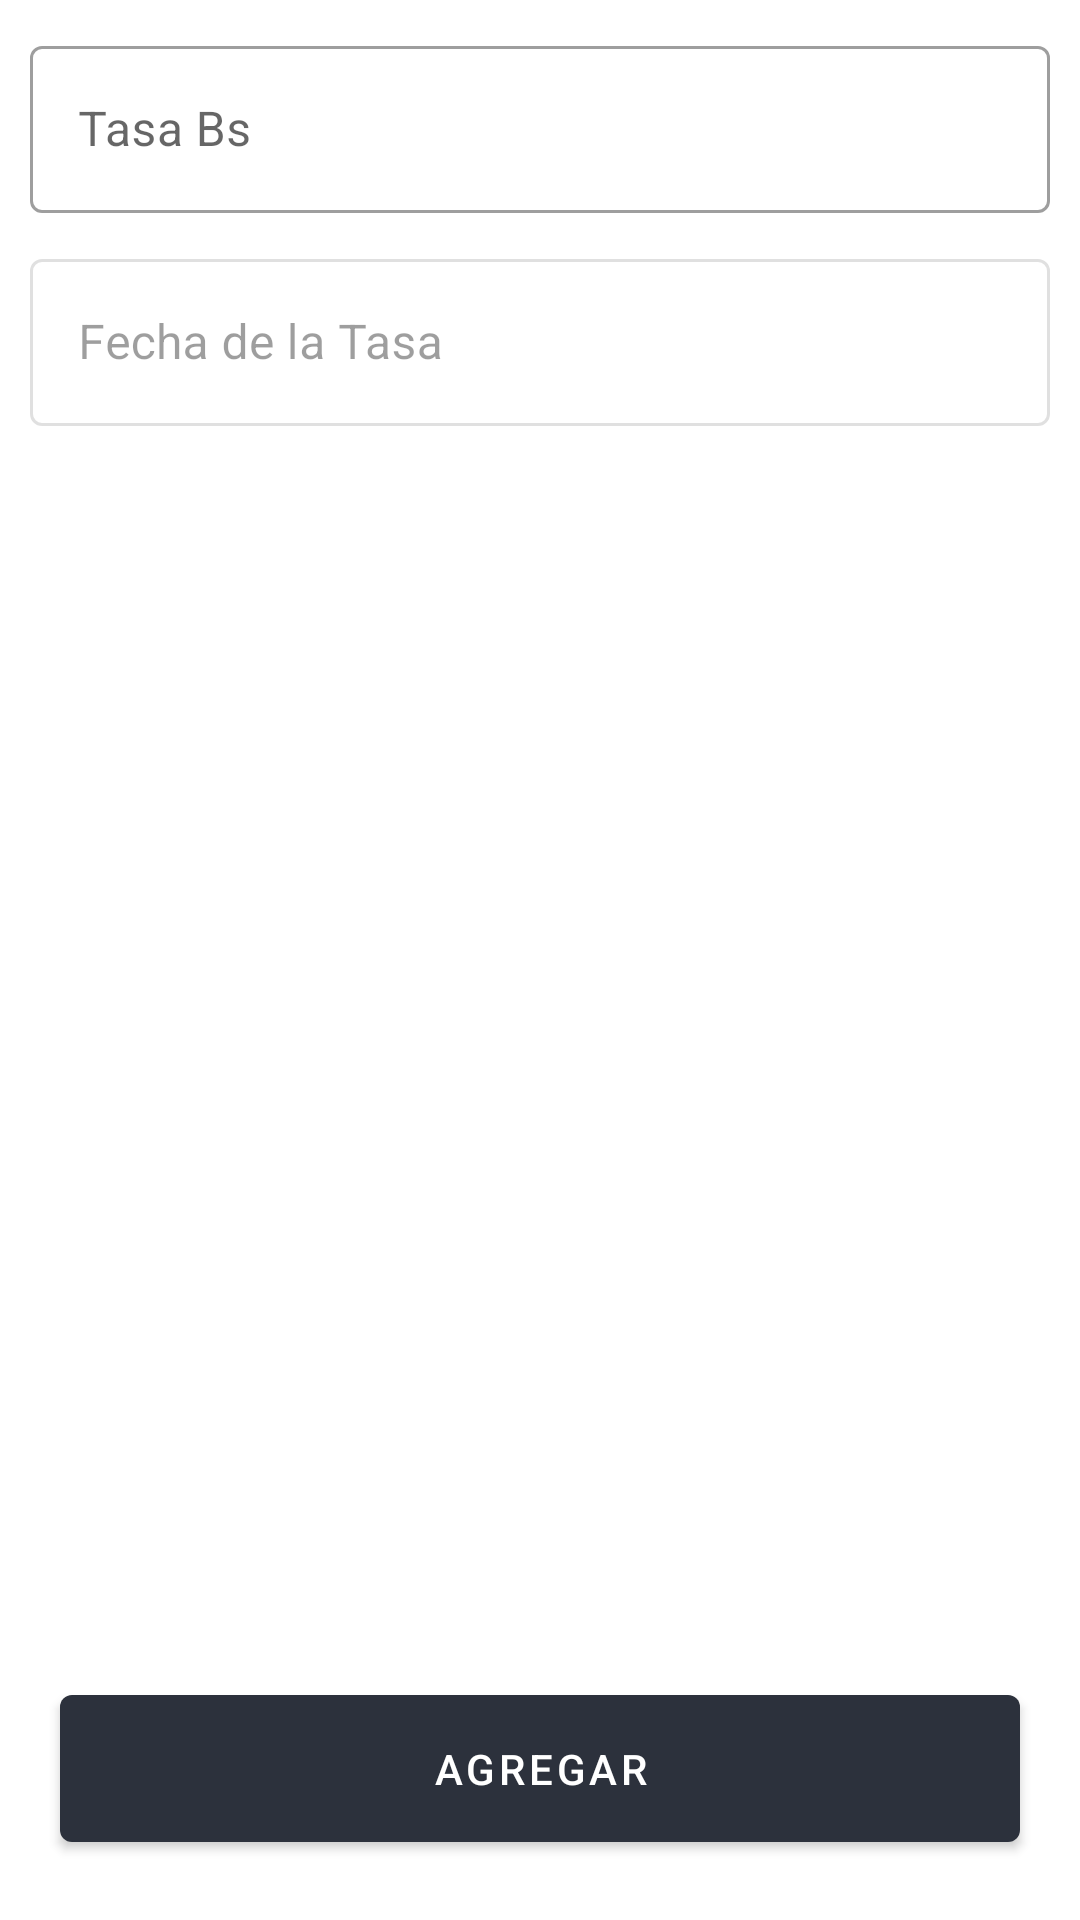

Produce the Android XML layout that renders to this screen, including the resource entries it uses.
<!-- AndroidManifest.xml: application theme Theme.Inventogical -->
<!-- res/layout/fragment_tasa.xml -->
<?xml version="1.0" encoding="utf-8"?>
<androidx.constraintlayout.widget.ConstraintLayout xmlns:android="http://schemas.android.com/apk/res/android"
    xmlns:app="http://schemas.android.com/apk/res-auto"
    xmlns:tools="http://schemas.android.com/tools"
    android:layout_width="match_parent"
    android:layout_height="match_parent"
    tools:context=".TasaFragment">

    <com.google.android.material.textfield.TextInputLayout
        android:id="@+id/etTasa"
        style="@style/Widget.MaterialComponents.TextInputLayout.OutlinedBox"
        android:layout_width="match_parent"
        android:layout_height="wrap_content"
        android:layout_marginStart="10dp"
        android:layout_marginTop="10dp"
        android:layout_marginEnd="10dp"
        android:hint="Tasa Bs"
        app:layout_constraintTop_toTopOf="parent">

        <com.google.android.material.textfield.TextInputEditText
            android:layout_width="match_parent"
            android:layout_height="wrap_content"
            android:drawablePadding="10dp"
            android:inputType="numberDecimal"
            android:textColorHint="#757575" />

    </com.google.android.material.textfield.TextInputLayout>

    <com.google.android.material.textfield.TextInputLayout
        android:id="@+id/etFechaTasa"
        style="@style/Widget.MaterialComponents.TextInputLayout.OutlinedBox"
        android:layout_width="match_parent"
        android:layout_height="wrap_content"
        android:layout_marginStart="10dp"
        android:layout_marginTop="10dp"
        android:layout_marginEnd="10dp"
        android:enabled="false"
        android:hint="Fecha de la Tasa"
        app:layout_constraintTop_toBottomOf="@+id/etTasa">

        <com.google.android.material.textfield.TextInputEditText
            android:layout_width="match_parent"
            android:layout_height="wrap_content"
            android:drawablePadding="10dp"
            android:enabled="false"
            android:inputType="text"
            android:textColorHint="#757575" />

    </com.google.android.material.textfield.TextInputLayout>

    <androidx.recyclerview.widget.RecyclerView
        android:id="@+id/rvTasa"
        android:layout_width="match_parent"
        android:layout_height="0dp"
        app:layout_constraintTop_toBottomOf="@+id/etFechaTasa"
        app:layout_constraintBottom_toTopOf="@+id/btnAgregarTasa"
        app:layout_constraintStart_toStartOf="parent"
        app:layout_constraintEnd_toEndOf="parent"
        android:layout_marginStart="10dp"
        android:layout_marginEnd="10dp"
        android:visibility="invisible"/>

    <TextView
        android:id="@+id/tvTasas"
        android:layout_width="wrap_content"
        android:layout_height="wrap_content"
        app:layout_constraintTop_toBottomOf="@+id/etFechaTasa"
        app:layout_constraintBottom_toTopOf="@+id/btnAgregarTasa"
        app:layout_constraintStart_toStartOf="parent"
        app:layout_constraintEnd_toEndOf="parent"
        android:text="No hay tasas"
        android:visibility="invisible"/>

    <com.google.android.material.button.MaterialButton
        android:id="@+id/btnAgregarTasa"
        android:layout_width="match_parent"
        android:layout_height="wrap_content"
        android:text="agregar"
        android:layout_margin="20dp"
        android:padding="15dp"
        app:layout_constraintBottom_toBottomOf="parent"/>

</androidx.constraintlayout.widget.ConstraintLayout>
<!-- resources referenced by this layout -->
<resources>
  <style name="Theme.Inventogical" parent="Theme.MaterialComponents.DayNight.DarkActionBar">
          
          <item name="colorPrimary">#2C313C</item>
          <item name="colorPrimaryVariant">#282C34</item>
          <item name="colorOnPrimary">@color/white</item>
          
          <item name="colorSecondary">#2ea174</item>
          <item name="colorSecondaryVariant">#74c1a3</item>
          <item name="colorOnSecondary">@color/black</item>
          
          <item name="android:statusBarColor">?attr/colorPrimaryVariant</item>
          
      </style>
  <!-- not gathered from this repository: default colours our renderer supplied (Android Studio template values) -->
  <color name="black">#FF000000</color>
  <color name="white">#FFFFFFFF</color>
</resources>
